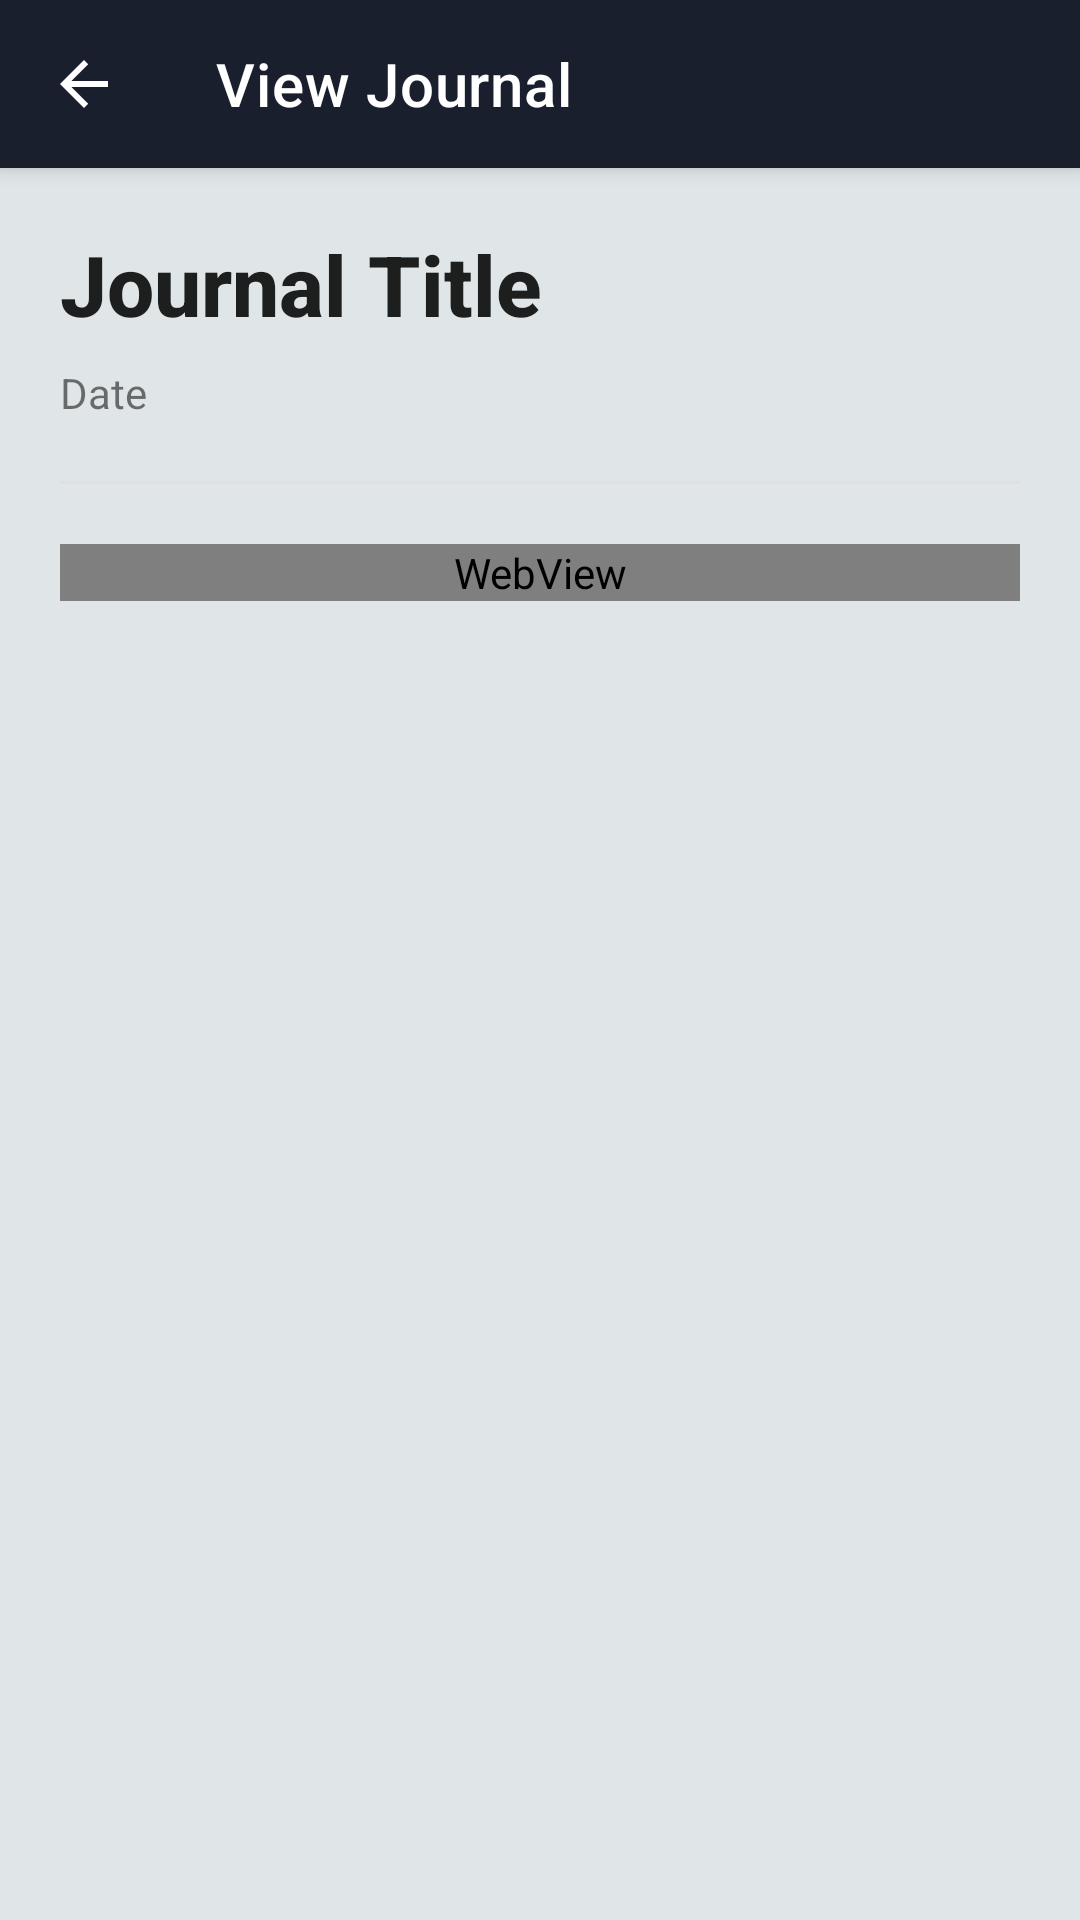

Reconstruct the res/layout file that produces this screen, plus the resources it refers to.
<!-- AndroidManifest.xml: application theme Theme.LifeSync -->
<!-- res/layout/fragment_view_journal.xml -->
<?xml version="1.0" encoding="utf-8"?>
<LinearLayout xmlns:android="http://schemas.android.com/apk/res/android"
    xmlns:app="http://schemas.android.com/apk/res-auto"
    xmlns:tools="http://schemas.android.com/tools"
    android:layout_width="match_parent"
    android:layout_height="match_parent"
    android:orientation="vertical"
    android:background="?attr/android:colorBackground"
    tools:context=".FragmentViewJournal">

    <com.google.android.material.appbar.MaterialToolbar
        android:id="@+id/topAppBar"
        android:layout_width="match_parent"
        android:layout_height="?attr/actionBarSize"
        android:background="@color/app_background"
        android:backgroundTint="@color/app_primary"
        android:elevation="4dp"
        app:navigationIcon="?attr/homeAsUpIndicator"
        app:navigationIconTint="?attr/colorOnPrimary"
        app:title="View Journal"
        app:titleTextColor="?attr/colorOnPrimary" />

    <ScrollView
        android:layout_width="match_parent"
        android:layout_height="match_parent"
        android:background="@color/app_background"
        android:fillViewport="true"
        android:padding="20dp">

        <LinearLayout
            android:id="@+id/printableContentLayout"
            android:layout_width="match_parent"
            android:layout_height="wrap_content"
            android:background="@color/app_background"
            android:orientation="vertical">

            <TextView
                android:id="@+id/titleTextView"
                android:layout_width="match_parent"
                android:layout_height="wrap_content"
                android:fontFamily="sans-serif-medium"
                android:paddingBottom="8dp"
                android:text="Journal Title"
                android:textColor="#DE000000"
                android:textSize="28sp"
                android:textStyle="bold" />

            <TextView
                android:id="@+id/dateTextView"
                android:layout_width="match_parent"
                android:layout_height="wrap_content"
                android:background="@color/app_background"
                android:fontFamily="sans-serif"
                android:paddingBottom="20dp"
                android:text="Date"
                android:textColor="#8A000000"
                android:textSize="14sp" />

            <include layout="@layout/audio_player" />

            <View
                android:layout_width="match_parent"
                android:layout_height="1dp"
                android:layout_marginBottom="20dp"
                android:background="#E0E0E0" />

            <WebView
                android:id="@+id/contentWebView"
                android:layout_width="match_parent"
                android:layout_height="wrap_content"
                android:background="@color/app_background"
                tools:ignore="WebViewLayout" />

        </LinearLayout>
    </ScrollView>

</LinearLayout>
<!-- res/layout/audio_player.xml (included above) -->
<?xml version="1.0" encoding="utf-8"?>
<LinearLayout xmlns:android="http://schemas.android.com/apk/res/android"
    xmlns:tools="http://schemas.android.com/tools"
    xmlns:app="http://schemas.android.com/apk/res-auto"
    android:id="@+id/audioPlayerLayout"
    android:layout_width="match_parent"
    android:layout_height="wrap_content"
    android:orientation="horizontal"
    android:gravity="center_vertical"
    android:padding="8dp"
    android:layout_marginTop="8dp"
    android:layout_marginBottom="8dp"
    android:background="@color/card_background"
    android:visibility="gone"
    tools:visibility="visible">

    <ImageButton
        android:id="@+id/buttonPlay"
        style="?android:attr/borderlessButtonStyle"
        android:layout_width="48dp"
        android:layout_height="48dp"
        android:src="@android:drawable/ic_media_play"
        android:contentDescription="Play"
        app:tint="#DE000000" /> <LinearLayout
    android:layout_width="0dp"
    android:layout_height="wrap_content"
    android:layout_weight="1"
    android:orientation="vertical"
    android:layout_marginStart="16dp"
    android:layout_marginEnd="16dp">

    <SeekBar
        android:id="@+id/audioSeekBar"
        android:layout_width="match_parent"
        android:layout_height="wrap_content"
        android:layout_marginBottom="4dp"/>

    <TextView
        android:id="@+id/textAudioStatus"
        android:layout_width="match_parent"
        android:layout_height="wrap_content"
        android:text="Audio Recording Attached"
        android:textSize="12sp"
        android:textColor="#8A000000" /> </LinearLayout>

    <ImageButton
        android:id="@+id/buttonDeleteAudio"
        style="?android:attr/borderlessButtonStyle"
        android:layout_width="48dp"
        android:layout_height="48dp"
        android:src="@android:drawable/ic_menu_delete"
        android:contentDescription="Delete Audio"
        android:visibility="gone"
        app:tint="#99000000" /> </LinearLayout>
<!-- resources referenced by this layout -->
<resources>
  <color name="app_background">#E0E6E8</color>
  <color name="app_primary">#1A1F2E</color>
  <color name="card_background">#E6F3F5</color>
  <style name="Theme.LifeSync" parent="Base.Theme.LifeSync" />
  <style name="Base.Theme.LifeSync" parent="Theme.Material3.DayNight.NoActionBar">
          
          
          <item name="colorControlActivated">@null</item>
          <item name="colorControlNormal">@null</item>
          <item name="android:buttonTint">@null</item>
  
          
          <item name="textAllCaps">false</item>
  
      </style>
</resources>
